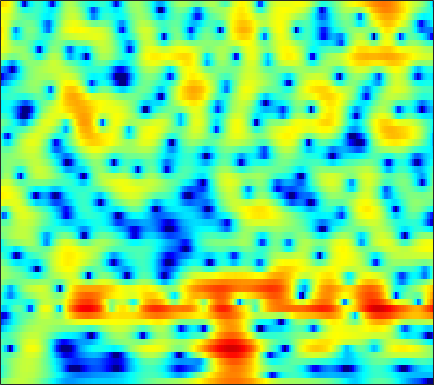

Source data for this figure (header and first rows):
-0.5667, -0.026669, 0.60618, 1.1444, 1.4841, 1.8511, 2.137, 2.2898, 2.4146, 2.4526, 2.3995, 2.3144, 2.1249, 1.8566, 1.604, 1.1954, 0.71192, 0.30089, -0.3221, -1.0046, -1.7578, -2.3557, -3.1964, -4.0879
-3.516, -2.615, -1.54, -0.6153, -0.007748, 0.6876, 1.261, 1.614, 1.984, 2.245, 2.403, 2.452, 2.434, 2.322, 2.178, 1.909, 1.558, 1.24, 0.7529, 0.1943, -0.4317, -0.9414, -1.67, -2.442
-3.876, -2.949, -1.832, -0.8507, -0.198, 0.5625, 1.208, 1.611, 2.051, 2.376, 2.59, 2.681, 2.708, 2.626, 2.504, 2.244, 1.881, 1.544, 1.008, 0.3736, -0.3647, -0.9814, -1.89, -2.914
-2.812, -2.157, -1.343, -0.5999, -0.08571, 0.5546, 1.121, 1.498, 1.935, 2.284, 2.541, 2.668, 2.742, 2.701, 2.592, 2.342, 1.963, 1.593, 0.9987, 0.2772, -0.5692, -1.284, -2.323, -3.47
-2.137, -2.119, -2.071, -1.902, -1.641, -1.104, -0.377, 0.2347, 1.083, 1.867, 2.521, 2.912, 3.276, 3.451, 3.455, 3.293, 2.934, 2.536, 1.822, 0.9174, -0.2077, -1.183, -2.666, -4.36
-2.789, -4.209, -7.124, -12.48, -22.93, -14.81, -7.144, -3.946, -1.02, 1.05, 2.535, 3.362, 4.141, 4.583, 4.718, 4.653, 4.307, 3.873, 3.044, 1.927, 0.5117, -0.762, -2.791, -5.238
-1.723, -2.051, -2.445, -2.672, -2.635, -2.234, -1.448, -0.7012, 0.3598, 1.37, 2.237, 2.772, 3.318, 3.646, 3.757, 3.707, 3.425, 3.054, 2.357, 1.416, 0.2167, -0.8643, -2.569, -4.574
-3.387, -3.172, -2.815, -2.381, -2.001, -1.447, -0.848, -0.3716, 0.2675, 0.8812, 1.433, 1.798, 2.179, 2.462, 2.586, 2.633, 2.535, 2.382, 2.04, 1.548, 0.9505, 0.4269, -0.3385, -1.174
-8.102, -7.25, -6.169, -5.143, -4.417, -3.471, -2.595, -1.972, -1.217, -0.5229, 0.09136, 0.5027, 0.9708, 1.344, 1.567, 1.788, 1.915, 1.955, 1.929, 1.831, 1.646, 1.474, 1.212, 0.9244
-12.82, -11.46, -9.854, -8.341, -7.262, -5.902, -4.661, -3.8, -2.818, -1.978, -1.279, -0.8167, -0.2799, 0.2235, 0.5474, 0.929, 1.257, 1.475, 1.696, 1.826, 1.879, 1.866, 1.785, 1.654
-15.51, -17.15, -15.75, -11.9, -9.35, -6.684, -4.797, -3.735, -2.732, -2.068, -1.715, -1.524, -1.346, -1.035, -0.6641, 0.09906, 0.9331, 1.546, 2.213, 2.7, 2.915, 2.886, 2.607, 2.05
-6.319, -7.115, -6.997, -5.745, -4.558, -3.067, -1.968, -1.423, -1.15, -1.427, -2.403, -3.879, -7.227, -12.74, -12.01, -5.682, -1.42, 0.7297, 2.696, 3.884, 4.478, 4.574, 4.188, 3.167
-3.047, -3.602, -4.168, -4.442, -4.461, -4.293, -3.921, -3.669, -3.371, -3.317, -3.482, -3.783, -4.265, -4.436, -4.067, -2.839, -1.332, -0.2867, 0.9317, 1.792, 2.276, 2.437, 2.388, 2.126
-3.028, -4.381, -6.522, -8.832, -10.08, -9.732, -7.732, -6.071, -4.201, -2.79, -1.733, -1.105, -0.3787, 0.227, 0.6344, 1.175, 1.704, 2.058, 2.393, 2.571, 2.55, 2.384, 1.986, 1.417
-1.182, -2.492, -4.704, -7.22, -8.648, -8.238, -5.979, -4.258, -2.323, -0.8223, 0.3061, 0.966, 1.658, 2.21, 2.542, 2.899, 3.146, 3.276, 3.329, 3.201, 2.893, 2.493, 1.645, 0.2831
0.5119, 0.0929, -0.4755, -0.9558, -1.202, -1.321, -1.19, -0.9838, -0.6478, -0.3192, -0.03684, 0.1361, 0.2752, 0.3593, 0.4053, 0.4442, 0.5076, 0.5772, 0.7034, 0.8294, 0.8795, 0.8365, 0.6367, 0.2441
1.375, 1.177, 0.8648, 0.5328, 0.292, -0.008216, -0.2849, -0.4774, -0.7454, -1.06, -1.455, -1.826, -2.438, -3.217, -3.856, -4.635, -5.042, -4.928, -4.19, -3.045, -1.851, -1.041, -0.1153, 0.6359
1.3, 1.004, 0.5531, 0.0442, -0.35, -0.8657, -1.38, -1.742, -2.208, -2.692, -3.29, -3.879, -4.954, -6.58, -8.413, -12.33, -21.65, -25.96, -12.42, -7.261, -4.031, -2.24, -0.4186, 0.9816
-0.2527, -0.7664, -1.574, -2.529, -3.328, -4.441, -5.405, -5.899, -6.133, -5.954, -5.64, -5.469, -5.425, -5.638, -5.949, -6.391, -6.528, -6.213, -5.153, -3.662, -2.078, -0.9463, 0.4266, 1.614
-2.583, -3.055, -3.943, -5.291, -6.778, -9.762, -14.92, -21.55, -17.28, -11.15, -7.799, -6.168, -4.711, -3.764, -3.274, -2.792, -2.381, -2.062, -1.576, -0.9951, -0.3132, 0.2447, 1.046, 1.872
-5.294, -4.505, -3.964, -4.011, -4.376, -5.206, -6.091, -6.415, -6.001, -4.787, -3.404, -2.493, -1.543, -0.9093, -0.6144, -0.4417, -0.4718, -0.5913, -0.8218, -1.023, -1.049, -0.8685, -0.3319, 0.5159
-4.482, -3.005, -1.643, -0.7879, -0.3693, -0.004652, 0.2544, 0.4485, 0.7346, 1.056, 1.371, 1.555, 1.68, 1.611, 1.397, 0.8543, -0.05204, -1.019, -2.782, -5.256, -8.386, -9.919, -8.092, -4.747
-0.5692, -0.2208, 0.2894, 0.7857, 1.121, 1.521, 1.863, 2.073, 2.306, 2.461, 2.515, 2.477, 2.294, 1.931, 1.505, 0.715, -0.3815, -1.457, -3.273, -5.562, -7.971, -9.002, -8.178, -6.039
0.206, 0.2181, 0.3699, 0.6522, 0.9222, 1.318, 1.708, 1.969, 2.245, 2.422, 2.477, 2.431, 2.242, 1.901, 1.549, 0.94, 0.1944, -0.4363, -1.343, -2.23, -2.983, -3.39, -3.677, -3.73
-1.303, -1.615, -1.552, -0.9847, -0.3595, 0.5325, 1.349, 1.871, 2.4, 2.744, 2.905, 2.915, 2.787, 2.508, 2.223, 1.742, 1.166, 0.6935, 0.02362, -0.6568, -1.344, -1.848, -2.51, -3.162
-7.311, -11.72, -10.43, -5.169, -2.5, -0.05547, 1.575, 2.428, 3.197, 3.624, 3.775, 3.738, 3.527, 3.171, 2.819, 2.286, 1.688, 1.206, 0.5349, -0.1824, -0.9325, -1.543, -2.43, -3.418
-0.8829, -1.861, -1.823, -0.5212, 0.6607, 2.026, 3.026, 3.523, 3.884, 3.93, 3.697, 3.362, 2.741, 1.983, 1.361, 0.5293, -0.2351, -0.7549, -1.395, -2.045, -2.765, -3.379, -4.303, -5.348
4.264, 3.984, 3.793, 3.784, 3.844, 3.928, 3.925, 3.819, 3.482, 2.89, 2.002, 1.123, -0.3632, -2.204, -3.721, -5.652, -6.855, -7.075, -6.87, -6.686, -6.946, -7.468, -8.624, -10.2
5.436, 5.284, 5.078, 4.854, 4.653, 4.332, 3.902, 3.494, 2.79, 1.861, 0.6192, -0.575, -2.663, -5.606, -8.753, -15.74, -24.25, -16.08, -11.28, -9.301, -8.79, -9.178, -10.71, -13.78
4.657, 4.667, 4.586, 4.377, 4.13, 3.679, 3.102, 2.604, 1.88, 1.096, 0.2528, -0.4536, -1.506, -2.721, -3.664, -4.786, -5.399, -5.463, -5.223, -4.99, -4.989, -5.234, -5.843, -6.655
2.248, 2.672, 2.94, 2.838, 2.526, 1.794, 0.7854, -0.07215, -1.101, -1.693, -1.687, -1.42, -0.965, -0.5795, -0.3837, -0.2035, -0.09633, -0.04111, -0.02653, -0.07834, -0.2447, -0.4308, -0.7637, -1.143
-0.5468, 0.4577, 1.133, 1.14, 0.7057, -0.5149, -2.679, -5.235, -11.1, -17.28, -8.878, -5.155, -2.115, -0.1963, 0.7884, 1.691, 2.242, 2.483, 2.624, 2.585, 2.385, 2.147, 1.722, 1.189
-0.9238, -0.2204, 0.3213, 0.4137, 0.1883, -0.4911, -1.578, -2.59, -3.841, -4.189, -3.23, -2.064, -0.4915, 0.8016, 1.568, 2.304, 2.753, 2.918, 2.943, 2.759, 2.393, 2, 1.326, 0.4959
-0.4696, -0.1527, 0.1564, 0.3233, 0.3598, 0.306, 0.1852, 0.1108, 0.09084, 0.2371, 0.551, 0.8834, 1.38, 1.848, 2.132, 2.382, 2.459, 2.394, 2.131, 1.676, 1.037, 0.4325, -0.5106, -1.633
-0.4074, -0.2925, -0.1392, 0.02902, 0.1739, 0.3925, 0.6449, 0.8576, 1.167, 1.491, 1.818, 2.05, 2.314, 2.506, 2.568, 2.53, 2.322, 2.042, 1.487, 0.7162, -0.2779, -1.152, -2.46, -3.884
-0.9801, -1.203, -1.377, -1.316, -1.094, -0.5844, 0.07432, 0.592, 1.268, 1.883, 2.42, 2.75, 3.079, 3.262, 3.298, 3.186, 2.865, 2.468, 1.711, 0.6474, -0.7697, -2.086, -4.247, -6.82
-3.071, -4.466, -6.165, -6.606, -5.758, -3.877, -2.005, -0.7839, 0.5622, 1.637, 2.475, 2.977, 3.492, 3.826, 3.964, 3.971, 3.76, 3.438, 2.754, 1.734, 0.3099, -1.098, -3.565, -6.971
-4.533, -7.263, -12.73, -15.96, -11.47, -6.876, -3.998, -2.481, -0.9528, 0.1988, 1.099, 1.666, 2.319, 2.874, 3.202, 3.515, 3.656, 3.626, 3.372, 2.859, 2.066, 1.283, 0.01932, -1.389
-1.604, -2.534, -3.584, -4.151, -4.197, -3.91, -3.481, -3.179, -2.832, -2.486, -2.023, -1.563, -0.7911, 0.1028, 0.7948, 1.678, 2.436, 2.883, 3.293, 3.461, 3.378, 3.163, 2.689, 2.003
-0.502, -0.9386, -1.57, -2.243, -2.811, -3.685, -4.751, -5.697, -7.191, -8.741, -9.655, -9.384, -7.79, -5.614, -3.922, -1.874, -0.109, 1.005, 2.209, 3.102, 3.687, 3.943, 4.048, 3.876
-2.709, -2.8, -3.158, -3.829, -4.575, -5.95, -7.897, -9.805, -13.31, -18.61, -28.61, -28.15, -19.29, -13.92, -10.69, -7.087, -4.213, -2.442, -0.5234, 0.9634, 2.094, 2.723, 3.326, 3.706
-5.383, -4.952, -4.809, -5.144, -5.672, -6.801, -8.443, -10.05, -12.76, -16.27, -20.78, -25.8, -29.58, -19.26, -14.37, -9.806, -6.473, -4.496, -2.425, -0.8412, 0.3962, 1.148, 1.986, 2.694
-5.564, -4.969, -4.548, -4.492, -4.683, -5.22, -6.06, -6.91, -8.265, -9.81, -11.38, -12.17, -12.09, -10.56, -8.875, -6.626, -4.698, -3.51, -2.257, -1.33, -0.6656, -0.2312, 0.3491, 1.057
-4.07, -3.75, -3.389, -3.125, -3.026, -3.003, -3.111, -3.263, -3.497, -3.719, -3.85, -3.822, -3.556, -3.074, -2.619, -1.984, -1.446, -1.199, -1.152, -1.51, -2.327, -3.197, -4.26, -4.041
-5.212, -4.958, -4.454, -3.881, -3.438, -2.887, -2.398, -2.051, -1.639, -1.257, -0.8669, -0.5903, -0.225, 0.1393, 0.363, 0.5482, 0.5567, 0.3884, -0.1687, -1.259, -3.116, -5.343, -10.14, -12.31
-12.09, -10.88, -9.142, -7.672, -6.731, -5.634, -4.619, -3.896, -2.969, -2.094, -1.292, -0.7464, -0.1217, 0.3796, 0.6697, 0.9263, 1.002, 0.9418, 0.69, 0.2512, -0.3265, -0.7489, -1.084, -0.8939
-17.98, -15.04, -12.63, -11.28, -10.6, -9.698, -8.483, -7.364, -5.724, -4.134, -2.756, -1.869, -0.8838, -0.1356, 0.3032, 0.746, 1.041, 1.18, 1.288, 1.338, 1.355, 1.385, 1.493, 1.695
-8.933, -9.612, -10.77, -12.74, -15.19, -19.45, -16.59, -12.3, -8.191, -5.352, -3.311, -2.163, -1.011, -0.1744, 0.2861, 0.7293, 1.062, 1.262, 1.498, 1.726, 1.971, 2.15, 2.373, 2.578
-2.59, -3.477, -4.914, -6.704, -8.144, -9.465, -8.706, -7.102, -4.786, -2.915, -1.505, -0.7299, -0.06239, 0.3123, 0.4257, 0.4306, 0.3912, 0.414, 0.5954, 0.9493, 1.46, 1.871, 2.361, 2.724
2.37, 1.871, 1.151, 0.4391, -0.01013, -0.3866, -0.4499, -0.2985, 0.05897, 0.4331, 0.6761, 0.7066, 0.5134, -0.05804, -0.7462, -1.997, -3.528, -4.494, -4.696, -3.421, -1.644, -0.4283, 0.8483, 1.671
4.414, 4.061, 3.506, 2.917, 2.482, 1.975, 1.572, 1.354, 1.123, 0.9357, 0.672, 0.3531, -0.2952, -1.383, -2.598, -5.005, -8.941, -14.04, -17.8, -9.742, -5.404, -3.333, -1.469, -0.3094
5.042, 4.553, 3.736, 2.771, 2, 0.9933, 0.1704, -0.2581, -0.5382, -0.5849, -0.5604, -0.6017, -0.8872, -1.425, -2.049, -3.095, -4.228, -4.909, -5.219, -4.776, -3.906, -3.168, -2.189, -1.326
5.735, 4.993, 3.674, 1.909, 0.2445, -2.451, -5.275, -6.429, -5.528, -3.639, -2.102, -1.32, -0.7491, -0.6067, -0.7094, -1.092, -1.656, -2.128, -2.775, -3.321, -3.657, -3.683, -3.319, -2.525
6.04, 5.312, 3.949, 2.033, 0.1109, -3.341, -7.973, -10.31, -7.543, -4.237, -2.101, -1.103, -0.2777, 0.01963, -0.01243, -0.3847, -1.103, -1.896, -3.349, -5.381, -8.131, -10.41, -11.12, -7.915
4.955, 4.622, 3.899, 2.876, 1.965, 0.6752, -0.4545, -1.028, -1.313, -1.208, -0.9221, -0.7173, -0.5617, -0.5786, -0.7611, -1.217, -1.983, -2.79, -4.242, -6.257, -8.944, -11.04, -11.66, -8.855
4.064, 4.135, 3.93, 3.439, 2.927, 2.127, 1.266, 0.6374, -0.1334, -0.7399, -1.195, -1.415, -1.635, -1.776, -1.901, -2.149, -2.559, -2.981, -3.705, -4.546, -5.283, -5.631, -5.701, -5.22
4.739, 4.903, 4.79, 4.348, 3.814, 2.858, 1.648, 0.5941, -0.9513, -2.495, -3.73, -4.231, -4.221, -3.778, -3.359, -2.955, -2.795, -2.871, -3.204, -3.753, -4.464, -5.051, -5.693, -5.914
6.069, 6.09, 5.837, 5.248, 4.575, 3.326, 1.617, -0.04669, -2.989, -7.304, -14.45, -18.14, -11.12, -7.062, -5.267, -3.807, -3.067, -2.88, -3.055, -3.726, -5.033, -6.547, -9.629, -14.62
